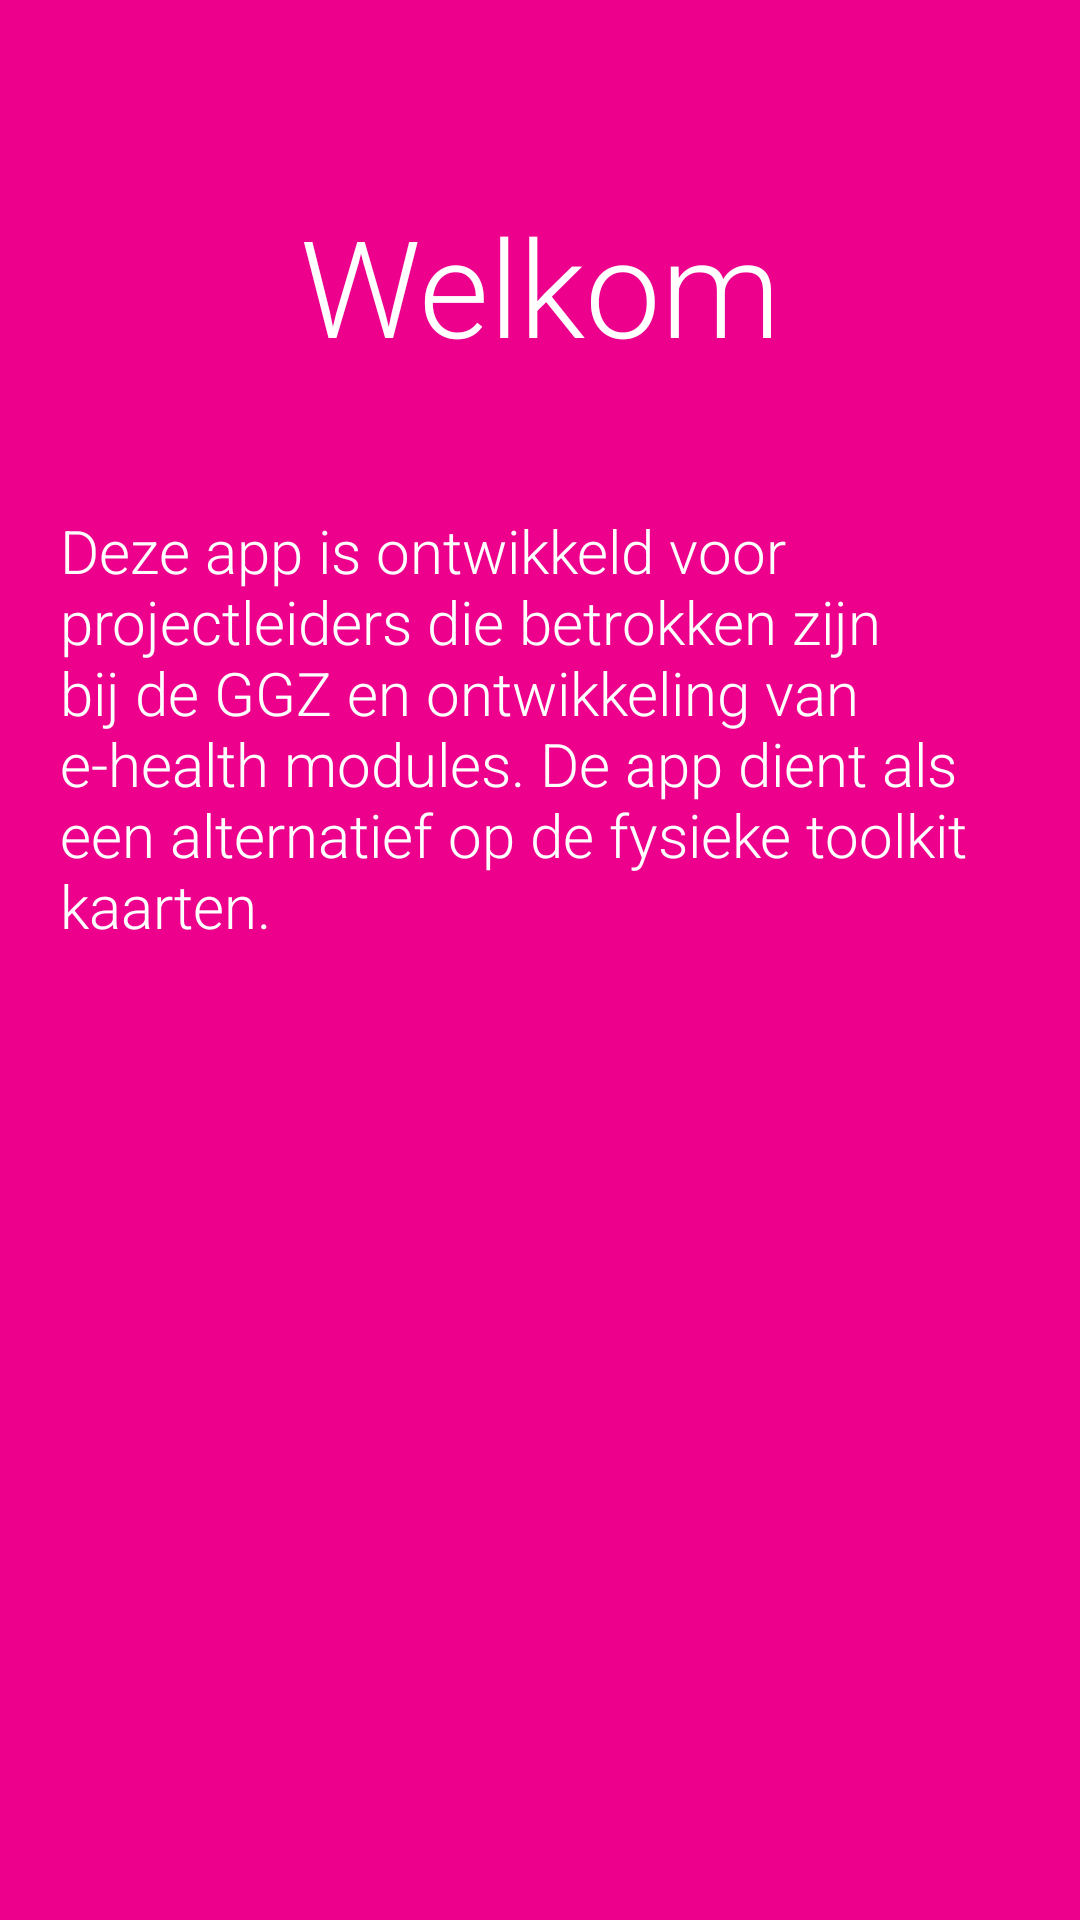

Produce the Android XML layout that renders to this screen, including the resource entries it uses.
<!-- AndroidManifest.xml: application theme Theme.AppCompat.Light.NoActionBar -->
<!-- res/layout/splash_up_1.xml -->
<?xml version="1.0" encoding="utf-8"?>
<RelativeLayout xmlns:android="http://schemas.android.com/apk/res/android"
    android:layout_width="match_parent"
    android:layout_height="match_parent"
    xmlns:app="http://schemas.android.com/apk/res-auto"
    android:background="@color/bg_screen1"
    android:orientation="vertical">




    <TextView
        android:id="@+id/textView"
        android:layout_width="350dp"
        android:fontFamily="sans-serif-light"
        android:layout_height="wrap_content"
        android:layout_alignParentTop="true"
        android:layout_centerHorizontal="true"
        android:layout_marginTop="65dp"
        android:textColor="@color/white"
        android:text="Welkom"
        android:textSize="45dp"
        android:textStyle="normal"
        android:textAlignment="center" />

    <TextView
        android:layout_width="match_parent"
        android:padding="20dp"
        android:layout_height="wrap_content"
        android:layout_alignParentTop="true"
        android:layout_centerHorizontal="true"
        android:layout_marginTop="150dp"
        android:fontFamily="sans-serif-light"
        android:text="Deze app is ontwikkeld voor projectleiders die betrokken zijn bij de GGZ en ontwikkeling van e-health modules. De app dient als een alternatief op de fysieke toolkit kaarten. "
        android:textColor="@color/white"
        android:textSize="20sp"
        />

</RelativeLayout>
<!-- resources referenced by this layout -->
<resources>
  <color name="bg_screen1">#ec008c</color>
  <color name="white">#fff</color>
</resources>
